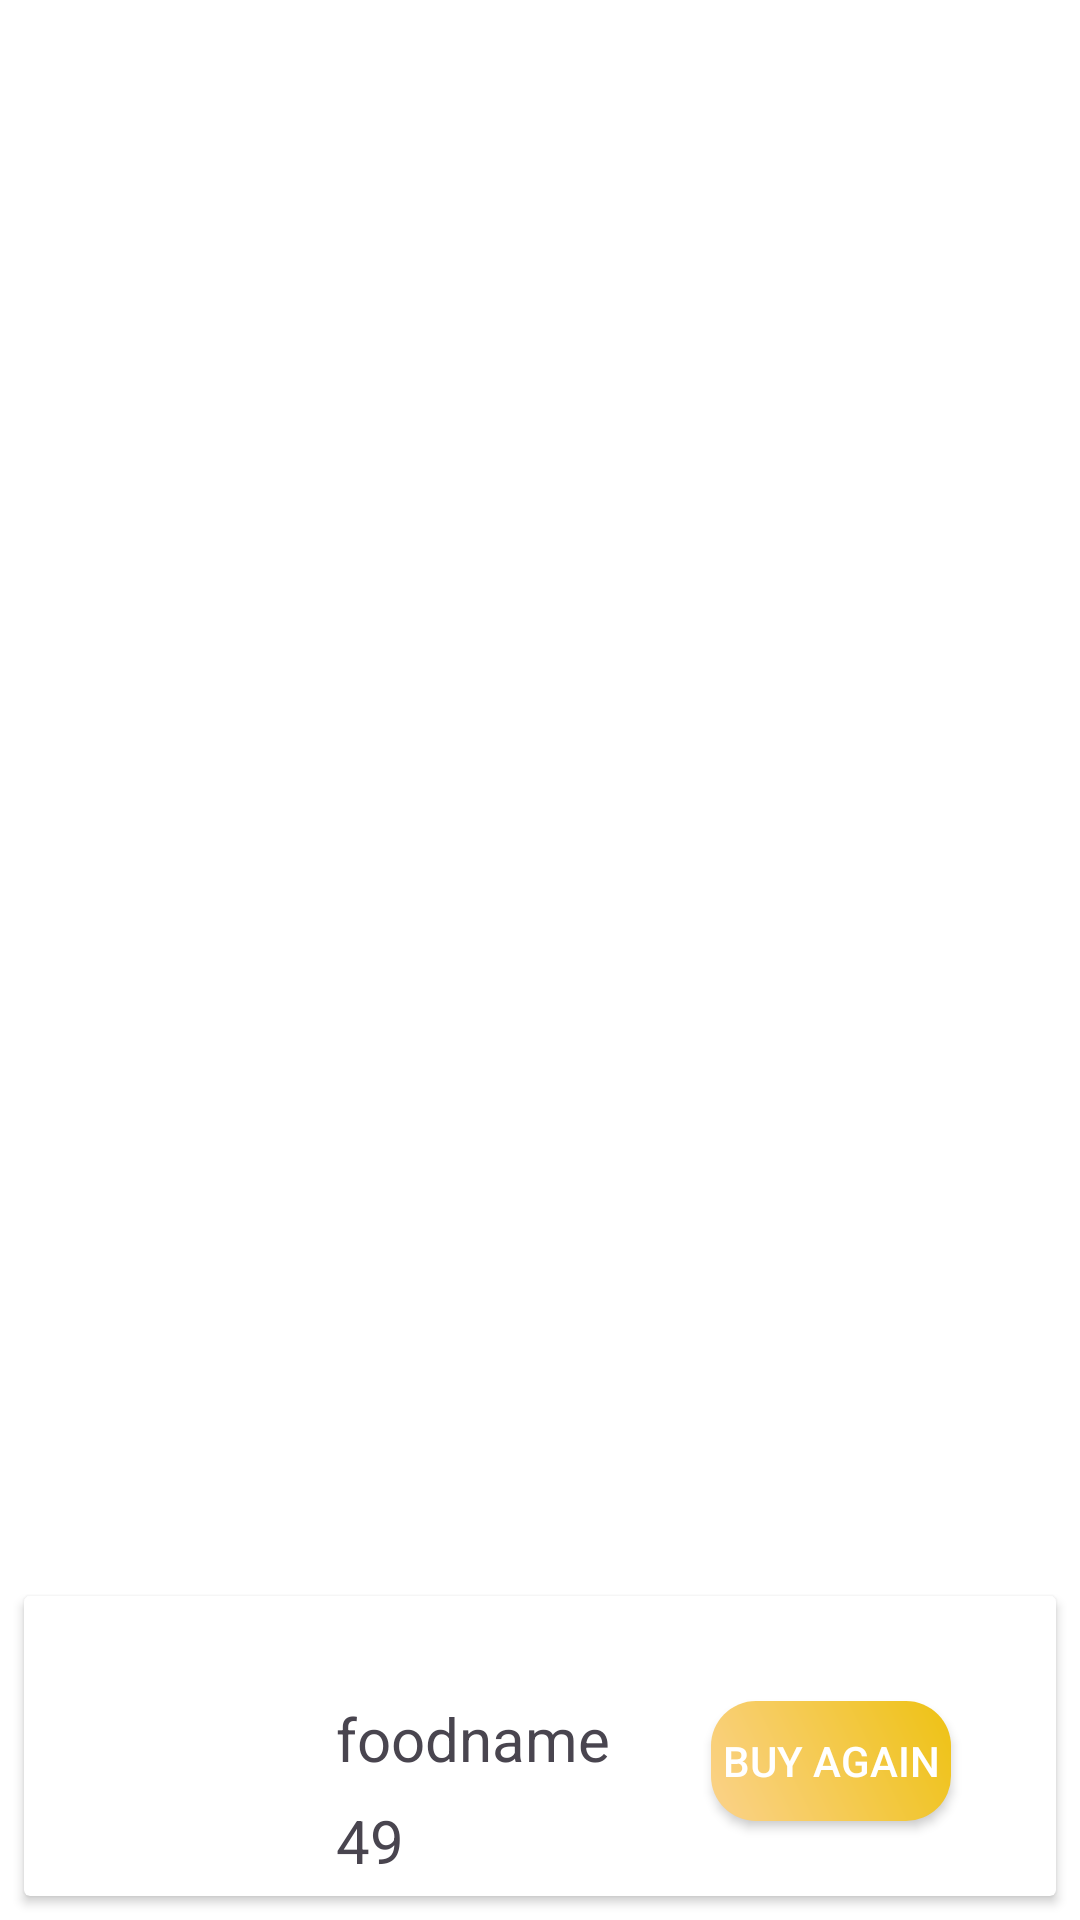

The Android layout XML behind this screen, and the referenced resources:
<!-- AndroidManifest.xml: application theme Theme.FoodWorld -->
<!-- res/layout/buyagain.xml -->
<?xml version="1.0" encoding="utf-8"?>
<androidx.constraintlayout.widget.ConstraintLayout xmlns:android="http://schemas.android.com/apk/res/android"
    xmlns:tools="http://schemas.android.com/tools"
    android:layout_width="match_parent"
    android:layout_height="wrap_content"
    android:background="@color/white"
    xmlns:app="http://schemas.android.com/apk/res-auto">

    <androidx.cardview.widget.CardView
        android:id="@+id/cardView2"
        android:layout_width="match_parent"
        android:layout_height="100dp"
        android:layout_marginStart="8dp"
        android:layout_marginTop="8dp"
        android:layout_marginEnd="8dp"
        android:layout_marginBottom="8dp"
        app:layout_constraintBottom_toBottomOf="parent"
        app:layout_constraintEnd_toEndOf="parent"
        app:layout_constraintHorizontal_bias="0.0"
        app:layout_constraintStart_toStartOf="parent"
        app:layout_constraintTop_toBottomOf="@+id/textView4"
        tools:ignore="UnknownIdInLayout">

        <androidx.constraintlayout.widget.ConstraintLayout
            android:layout_width="match_parent"
            android:layout_marginTop="10dp"
            android:layout_height="match_parent">

            <ImageView
                android:id="@+id/buyAgainFoodImage"
                android:layout_width="80dp"
                android:layout_height="80dp"
                android:layout_marginStart="8dp"
                android:layout_marginTop="8dp"
                android:layout_marginBottom="8dp"
                android:src="@drawable/burger"
                app:layout_constraintBottom_toBottomOf="parent"
                app:layout_constraintStart_toStartOf="parent"
                app:layout_constraintTop_toTopOf="parent" />

            <TextView
                android:id="@+id/buyAgainFoodName"
                android:layout_width="wrap_content"
                android:layout_height="wrap_content"
                android:textSize="20sp"
                android:layout_marginStart="16dp"
                android:layout_marginTop="24dp"
                android:text="foodname"
                app:layout_constraintStart_toEndOf="@+id/buyAgainFoodImage"
                app:layout_constraintTop_toTopOf="parent" />

            <TextView
                android:id="@+id/buyAgainFoodPrice"
                android:layout_width="wrap_content"
                android:layout_height="wrap_content"
                android:layout_marginStart="16dp"
                android:text="49"
                android:textSize="20sp"
                app:layout_constraintBottom_toBottomOf="parent"
                app:layout_constraintEnd_toEndOf="@+id/buyAgainFoodName"
                app:layout_constraintHorizontal_bias="0.0"
                app:layout_constraintStart_toEndOf="@+id/buyAgainFoodImage"
                app:layout_constraintTop_toBottomOf="@+id/buyAgainFoodName"
                app:layout_constraintVertical_bias="0.578" />

            <androidx.appcompat.widget.AppCompatButton
                android:id="@+id/buyAgainButton"
                android:layout_width="80dp"
                android:layout_height="40dp"
                android:layout_marginEnd="24dp"
                android:background="@drawable/addtocart"
                android:text="Buy Again"
                android:textColor="@color/white"
                app:cardCornerRadius="40dp"
                app:layout_constraintBottom_toBottomOf="parent"
                app:layout_constraintEnd_toEndOf="parent"
                app:layout_constraintHorizontal_bias="0.954"
                app:layout_constraintStart_toStartOf="parent"
                app:layout_constraintTop_toTopOf="parent" />
        </androidx.constraintlayout.widget.ConstraintLayout>
    </androidx.cardview.widget.CardView>

</androidx.constraintlayout.widget.ConstraintLayout>
<!-- resources referenced by this layout -->
<resources>
  <color name="white">#FFFFFFFF</color>
  <!-- drawable addtocart (drawable) -->
  <?xml version="1.0" encoding="utf-8"?>
  <shape xmlns:android="http://schemas.android.com/apk/res/android">
  <corners android:radius="15dp"></corners>
      <gradient android:startColor="@color/startColor"
          android:endColor="@color/endColor"
          android:angle="45"></gradient>
  </shape>
  <style name="Theme.FoodWorld" parent="Base.Theme.FoodWorld" />
  <color name="startColor">#FBD28B</color>
  <color name="endColor">#EEC213</color>
  <style name="Base.Theme.FoodWorld" parent="Theme.Material3.DayNight.NoActionBar">
          
          
      </style>
</resources>
